Run: headless pygame with SDL's dummy video driver; simulated clock (each Clock.tick advances the game by its frame time, no real sleeping); random seed 0; keys injected as events and as key.get_pressed() state; no mouse input.
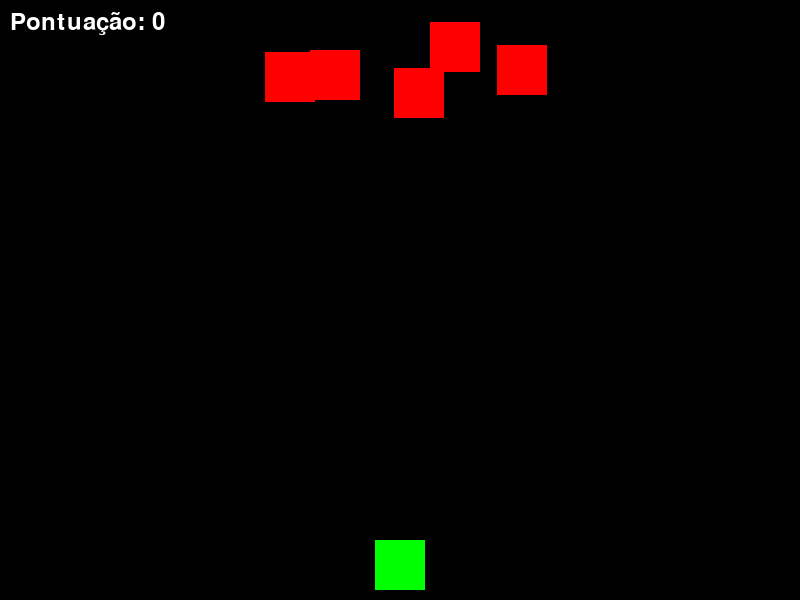
Frame 1 of 4 · flips 1–60 · no input
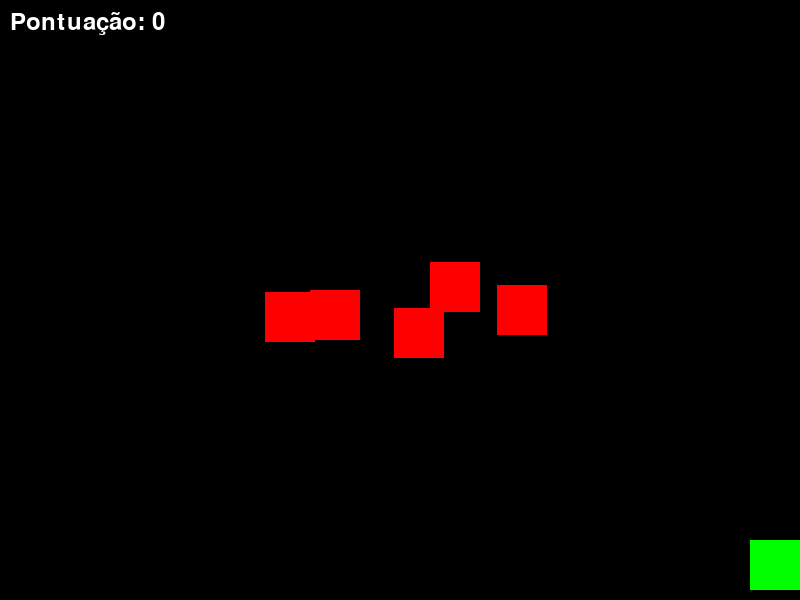
Frame 2 of 4 · flips 61–180 · tapped SPACE, RETURN · held RIGHT (→), D
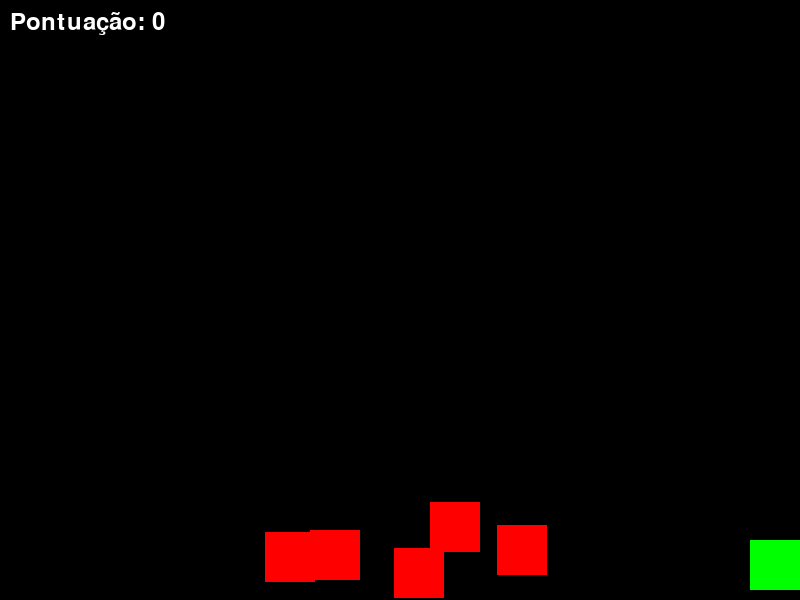
Frame 3 of 4 · flips 181–300 · held DOWN (↓), S
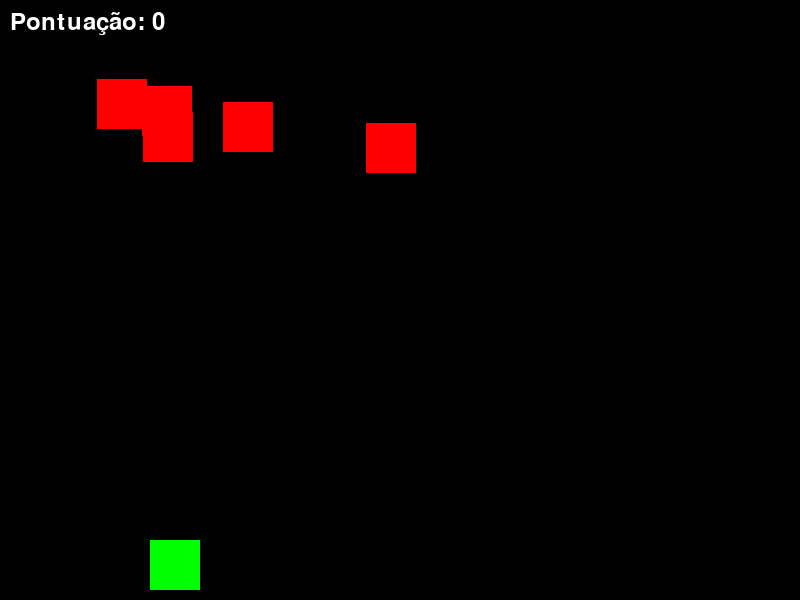
Frame 4 of 4 · flips 301–420 · held LEFT (←), A, UP (↑), W

The pygame program that drew these frames:

import pygame
import random

# Inicializa o PyGame
pygame.init()

# Constantes
LARGURA_TELA = 800
ALTURA_TELA = 600
BRANCO = (255, 255, 255)
PRETO = (0, 0, 0)
VERMELHO = (255, 0, 0)
VERDE = (0, 255, 0)

# Cria a tela
tela = pygame.display.set_mode((LARGURA_TELA, ALTURA_TELA))
pygame.display.set_caption("Defensores Espaciais")

# Carregar recursos (imagens e sons podem ser adicionados aqui)
imagem_jogador = pygame.Surface((50, 50))
imagem_jogador.fill(VERDE)
imagem_inimigo = pygame.Surface((50, 50))
imagem_inimigo.fill(VERMELHO)

# Estado do jogo
jogando = True
pontuacao = 0

# Define o Jogador
class Jogador:
    def __init__(self):
        self.imagem = imagem_jogador
        self.rect = self.imagem.get_rect(midbottom=(LARGURA_TELA // 2, ALTURA_TELA - 10))
        self.velocidade = 5
    
    def mover(self, direcao):
        if direcao == "esquerda" and self.rect.left > 0:
            self.rect.x -= self.velocidade
        if direcao == "direita" and self.rect.right < LARGURA_TELA:
            self.rect.x += self.velocidade
    
    def desenhar(self, tela):
        tela.blit(self.imagem, self.rect)

# Define o Inimigo
class Inimigo:
    def __init__(self, x, y):
        self.imagem = imagem_inimigo
        self.rect = self.imagem.get_rect(topleft=(x, y))
        self.velocidade = 2
    
    def mover(self):
        self.rect.y += self.velocidade
    
    def desenhar(self, tela):
        tela.blit(self.imagem, self.rect)

# Define o Tiro
class Tiro:
    def __init__(self, x, y):
        self.rect = pygame.Rect(x, y, 5, 10)
        self.velocidade = -5
    
    def mover(self):
        self.rect.y += self.velocidade
    
    def desenhar(self, tela):
        pygame.draw.rect(tela, BRANCO, self.rect)

# Funções Personalizadas
def criar_inimigos(num_inimigos):
    inimigos = []
    for _ in range(num_inimigos):
        x = random.randint(0, LARGURA_TELA - 50)
        y = random.randint(-100, -40)
        inimigos.append(Inimigo(x, y))
    return inimigos

def verificar_colisao(tiro, inimigo):
    return tiro.rect.colliderect(inimigo.rect)

# Loop do Jogo
def loop_jogo():
    global jogando, pontuacao
    
    jogador = Jogador()
    tiros = []
    inimigos = criar_inimigos(5)
    relogio = pygame.time.Clock()
    
    while jogando:
        tela.fill(PRETO)
        
        # Manipulação de eventos
        for evento in pygame.event.get():
            if evento.type == pygame.QUIT:
                jogando = False
        
        # Controles
        teclas = pygame.key.get_pressed()
        if teclas[pygame.K_LEFT]:
            jogador.mover("esquerda")
        if teclas[pygame.K_RIGHT]:
            jogador.mover("direita")
        if teclas[pygame.K_SPACE]:
            tiros.append(Tiro(jogador.rect.centerx, jogador.rect.top))
        
        # Atualizar tiros
        for tiro in tiros[:]:
            tiro.mover()
            if tiro.rect.bottom < 0:
                tiros.remove(tiro)
        
        # Atualizar inimigos
        for inimigo in inimigos[:]:
            inimigo.mover()
            if inimigo.rect.top > ALTURA_TELA:
                inimigos.remove(inimigo)
                inimigos.append(Inimigo(random.randint(0, LARGURA_TELA - 50), random.randint(-100, -40)))
            
            for tiro in tiros[:]:
                if verificar_colisao(tiro, inimigo):
                    tiros.remove(tiro)
                    inimigos.remove(inimigo)
                    pontuacao += 10
                    inimigos.append(Inimigo(random.randint(0, LARGURA_TELA - 50), random.randint(-100, -40)))
        
        # Desenho
        jogador.desenhar(tela)
        for tiro in tiros:
            tiro.desenhar(tela)
        for inimigo in inimigos:
            inimigo.desenhar(tela)
        
        # Mostrar pontuação
        fonte = pygame.font.SysFont(None, 36)
        texto_pontuacao = fonte.render(f"Pontuação: {pontuacao}", True, BRANCO)
        tela.blit(texto_pontuacao, (10, 10))
        
        # Atualizar a tela
        pygame.display.flip()
        relogio.tick(60)
    
    pygame.quit()

if __name__ == "__main__":
    loop_jogo()
